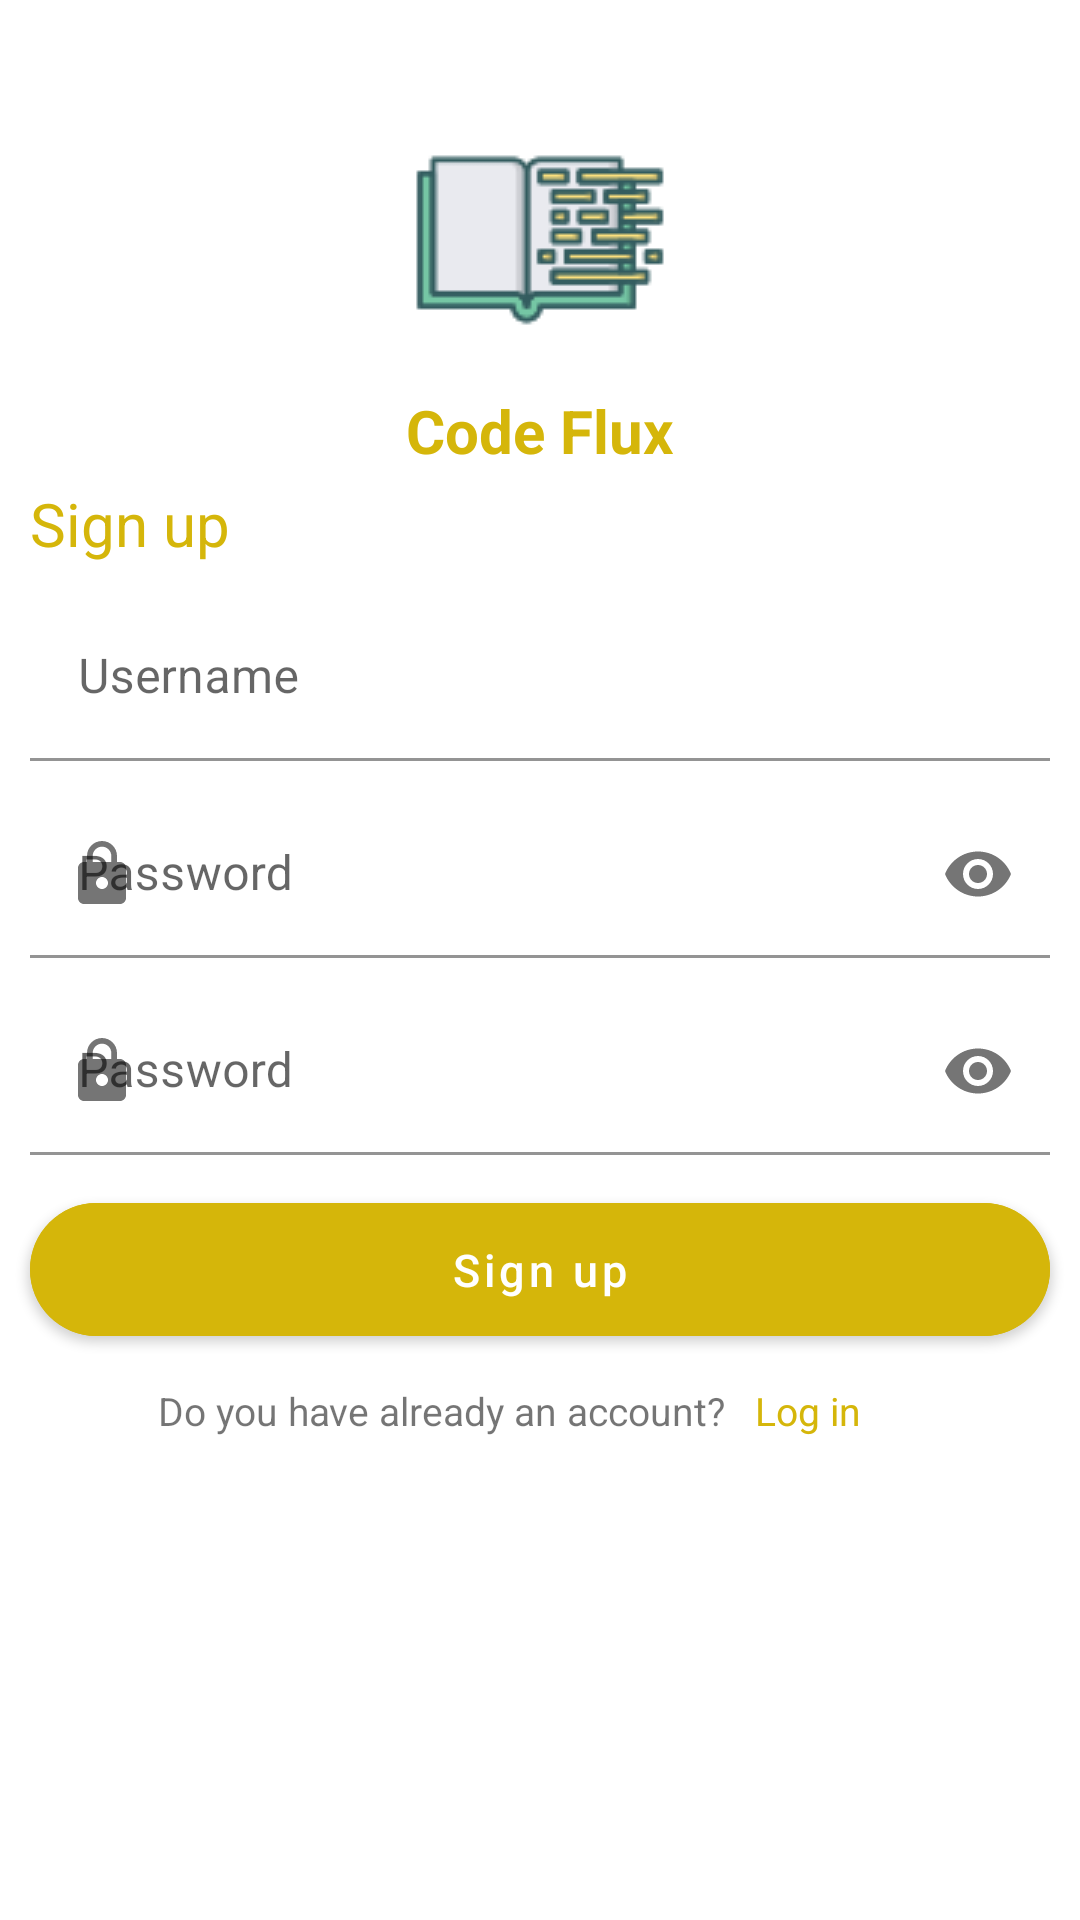

Android layout source for this screen:
<!-- AndroidManifest.xml: application theme Theme.CodeFlux -->
<!-- res/layout/activity_sign_up.xml -->
<?xml version="1.0" encoding="utf-8"?>
<RelativeLayout xmlns:android="http://schemas.android.com/apk/res/android"
    xmlns:app="http://schemas.android.com/apk/res-auto"
    xmlns:tools="http://schemas.android.com/tools"
    android:id="@+id/main"
    android:layout_width="match_parent"
    android:layout_height="match_parent"
    tools:context=".MainActivity">

    <ImageView
        android:id="@+id/book"
        android:layout_marginTop="30dp"
        android:layout_width="wrap_content"
        android:src="@drawable/bookonehundred"
        android:layout_centerHorizontal="true"
        android:layout_height="wrap_content"/>

    <TextView
        android:layout_below="@+id/book"
        android:layout_width="wrap_content"
        android:layout_centerHorizontal="true"
        android:text="Code Flux"
        android:textStyle="bold"
        android:textSize="20dp"
        android:textColor="@color/darkyellow"
        android:layout_height="wrap_content"/>

    <LinearLayout
        android:layout_width="match_parent"
        android:orientation="vertical"
        android:layout_centerInParent="true"
        android:layout_height="wrap_content">

        <TextView
            android:layout_width="match_parent"
            android:textColor="@color/darkyellow"
            android:text="Sign up"
            android:layout_marginBottom="10dp"
            android:layout_marginHorizontal="10dp"
            android:textSize="20dp"
            android:layout_height="wrap_content"/>

        <com.google.android.material.textfield.TextInputLayout
            android:layout_width="match_parent"
            android:layout_height="wrap_content"
            android:layout_marginHorizontal="10dp"
            app:startIconDrawable="@drawable/person_24"
            app:boxBackgroundColor="@android:color/transparent"
            app:helperTextTextColor="@android:color/holo_orange_light"

            android:hint="Username">

            <com.google.android.material.textfield.TextInputEditText
                android:id="@+id/userSignup"
                android:layout_width="match_parent"
                android:textSize="16sp"
                android:typeface="sans"
                android:layout_height="match_parent"/>

        </com.google.android.material.textfield.TextInputLayout>






        <com.google.android.material.textfield.TextInputLayout
            android:layout_width="match_parent"
            android:layout_height="wrap_content"
            android:layout_marginHorizontal="10dp"
            android:layout_marginTop="10dp"
            app:startIconDrawable="@drawable/lock_24"
            app:boxBackgroundColor="@android:color/transparent"
            app:endIconMode="password_toggle"
            app:helperTextTextColor="@android:color/holo_orange_light"
            android:hint="Password">

            <com.google.android.material.textfield.TextInputEditText
                android:id="@+id/passSignup"
                android:layout_width="match_parent"
                android:inputType="textPassword"
                android:textSize="16sp"
                android:typeface="sans"
                android:layout_height="match_parent"/>

        </com.google.android.material.textfield.TextInputLayout>

        <com.google.android.material.textfield.TextInputLayout
            android:id="@+id/textInputLayout2"
            android:layout_width="match_parent"
            android:layout_height="wrap_content"
            android:layout_marginHorizontal="10dp"
            android:layout_marginTop="10dp"
            app:startIconDrawable="@drawable/lock_24"
            app:boxBackgroundColor="@android:color/transparent"
            app:endIconMode="password_toggle"
            app:helperTextTextColor="@android:color/holo_orange_light"
            android:hint="Password">

            <com.google.android.material.textfield.TextInputEditText
                android:id="@+id/repassSignup"
                android:layout_width="match_parent"
                android:inputType="textPassword"
                android:textSize="16sp"
                android:typeface="sans"
                android:layout_height="match_parent"/>

        </com.google.android.material.textfield.TextInputLayout>


        <com.google.android.material.button.MaterialButton
            android:id="@+id/signup"
            android:layout_width="match_parent"
            android:layout_margin="10dp"
            android:text="Sign up"
            android:textAllCaps="false"
            android:textSize="15dp"
            app:cornerRadius="50dp"
            android:padding="12dp"
            android:backgroundTint="@color/darkyellow"
            android:layout_height="wrap_content"/>


        <LinearLayout
            android:layout_width="match_parent"
            android:layout_height="wrap_content"
            android:gravity="center"
            android:orientation="horizontal">

            <TextView
                android:layout_width="wrap_content"
                android:layout_height="wrap_content"
                android:text="Do you have already an account?"
                android:textSize="13dp" />

            <TextView
                android:id="@+id/btnsignin"
                android:layout_width="wrap_content"
                android:layout_height="wrap_content"
                android:text="Log in"
                android:textSize="13dp"
                android:layout_marginStart="10dp"
                android:layout_marginEnd="20dp"
                android:textColor="@color/darkyellow"/>

        </LinearLayout>


    </LinearLayout>



</RelativeLayout>
<!-- resources referenced by this layout -->
<resources>
  <color name="darkyellow">#D5B60A</color>
  <!-- drawable bookonehundred: png bitmap (drawable, 2356 bytes) -->
  <!-- drawable lock_24 (drawable) -->
  <vector xmlns:android="http://schemas.android.com/apk/res/android" android:height="24dp" android:tint="#505050" android:viewportHeight="24" android:viewportWidth="24" android:width="24dp">
        
      <path android:fillColor="@android:color/white" android:pathData="M18,8h-1L17,6c0,-2.76 -2.24,-5 -5,-5S7,3.24 7,6v2L6,8c-1.1,0 -2,0.9 -2,2v10c0,1.1 0.9,2 2,2h12c1.1,0 2,-0.9 2,-2L20,10c0,-1.1 -0.9,-2 -2,-2zM12,17c-1.1,0 -2,-0.9 -2,-2s0.9,-2 2,-2 2,0.9 2,2 -0.9,2 -2,2zM15.1,8L8.9,8L8.9,6c0,-1.71 1.39,-3.1 3.1,-3.1 1.71,0 3.1,1.39 3.1,3.1v2z"/>
      
  </vector>
  <style name="Theme.CodeFlux" parent="Base.Theme.CodeFlux" />
  <style name="Base.Theme.CodeFlux" parent="Theme.MaterialComponents.DayNight.NoActionBar">
          
          <item name="colorPrimary">@color/darkyellow</item>
          <item name="android:statusBarColor">@color/white</item>
          <item name="android:windowLightStatusBar">true</item>
          <item name="android:navigationBarColor">@color/white</item>
  
  
  
      </style>
  <color name="white">#FFFFFFFF</color>
</resources>
